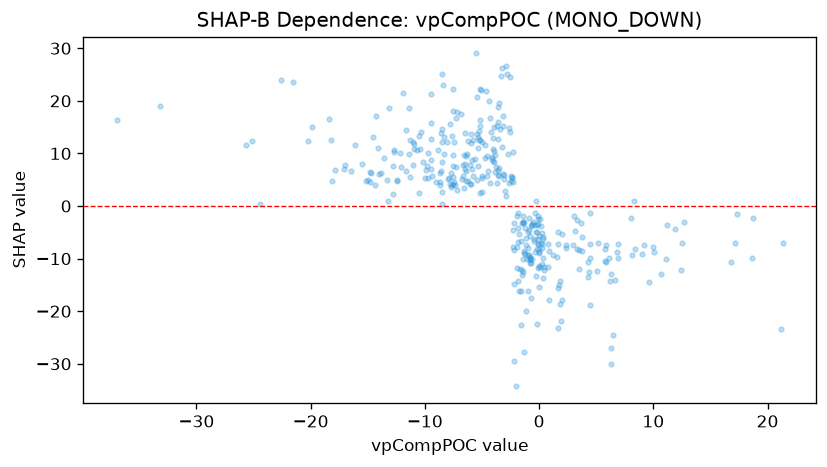

The table this chart was drawn from, first rows:
feature_value, shap_value
12.39, -12.18
18.73, -2.251
16.76, -10.69
21.19, -23.36
17.29, -1.431
-0.1177, -1.989
-0.8684, -9.306
-1.486, -12.16
-0.08231, -6.183
0.00496, -5.738
-1.439, -3.277
3.335, -2.726
3.639, -3.245
4.426, -1.324
-3.188, 17.09
-14.03, 6.163
-33.19, 18.95
0.3498, -5.917
11.22, -3.516
12.66, -3.062
0.2962, -7.908
-4.012, 8.53
-8.006, 5.055
11.09, -10.14
3.477, -8.41
4.477, -9.947
4.458, -18.76
4.312, -10.69
17.19, -7.005
21.31, -7.027
2.983, -7.344
1.818, -18.72
-3.769, 7.491
-1.306, -8.957
2.026, -17.79
5.875, -7.449
2.34, -7.346
3.296, -8.238
1.58, -9.689
1.825, -14.2
-5.924, 13.67
0.0722, -11.54
-0.7142, -10.85
0.3042, -6.26
4.252, -13.56
5.798, -8.09
6.778, -8.785
-12.18, 10.01
-11.66, 6.75
-3.699, 4.387
-10.98, 11.77
-12.45, 4.784
-16.14, 11.56
0.02085, -11.46
-7.315, 7.454
3.46, -11.91
0.2621, -7.198
-3.561, 5.992
-6.366, 6.722
-6.386, 9.566
... 317 more rows
